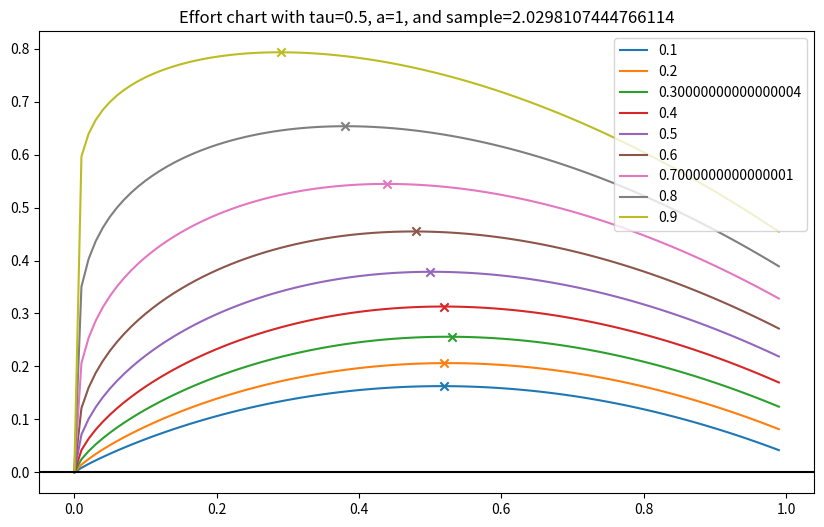
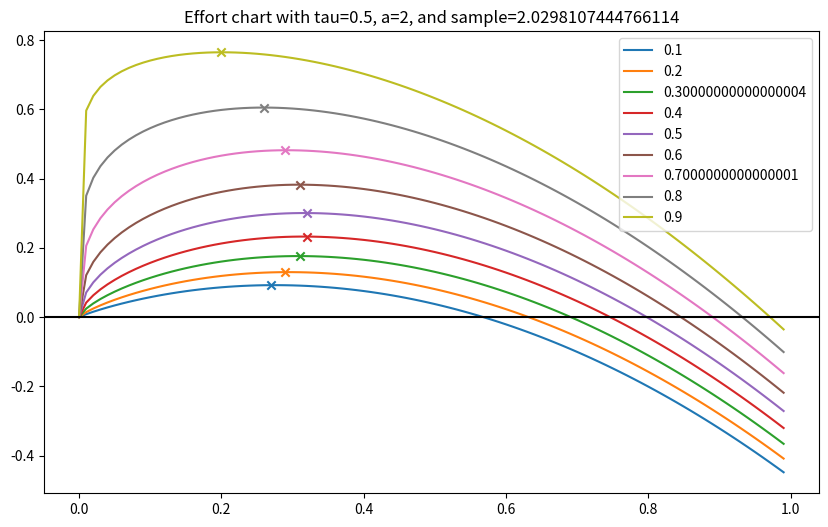

Recreate these plots in Python, in order.
import matplotlib.pyplot as plt
import numpy as np

##########################
## Este script plotea la curva aplicando tau. Se fija el número de muestras en uno.
##########################
max_effort = 1
effort_increase = 0.01
effort_steps = np.arange(0, max_effort, effort_increase)

# theta = 0.6
# a = 1
a_values = np.arange(1, 3, 1)
tau = 0.5

mu = 0
sigma = 1
num_samples = 1
s = np.random.lognormal(mu, sigma, num_samples)
theta_values = np.arange(0.1, 1, 0.1)

# double value = (iota * (wealth * (1 - theta) + (eValue * theta))) * (1 - tau)
#          - (Math.pow(eValue, 2) / (2 * a));
# Como se calcula el esfuerzo en el modelo: pruebo a quitar tau.
sample = s[0]
for a in a_values:
    sample_values = []
    max_values = []
    for theta in theta_values:
        step_values = []
        for step in effort_steps:
            # Coeficientes originales
            # wealth_values = (sample * (1 - theta))
            # work_payoff = (step * theta)
            # Coeficientes Cobb-Douglas
            wealth_values = pow(sample, theta)
            work_payoff = pow(step, (1 - theta))

            # wealth_values = pow(sample, 1 - theta)
            # work_payoff = pow(step, theta)
            effort_cost = (pow(step, 2) / 2 * a)

            this_values = (wealth_values * work_payoff) * (1 - tau) - effort_cost
            step_values.append(this_values)

        sample_values.append([step_values, theta])
        local_max = max(step_values)
        max_values.append([local_max, effort_steps[step_values.index(local_max)]])

    fig, ax = plt.subplots()
    fig.set_size_inches(10, 6)
    for values_step in sample_values:
        plt.plot(effort_steps, values_step[0], label=values_step[1])
    plt.axhline(y=0, color='black', linestyle='-')
    plt.legend(loc="upper right")

    for max_dots in max_values:
        plt.scatter(x=max_dots[1], y=max_dots[0], marker='x')

    plt.title('Effort chart with tau=' + str(tau) + ', a=' + str(a) + ', and sample=' + str(sample))
    plt.savefig('.\\theta_effort\\' + str(tau) + '_' + str(a) + '_' + str(sample) + '.png')
    plt.close(fig)
    plt.clf()
